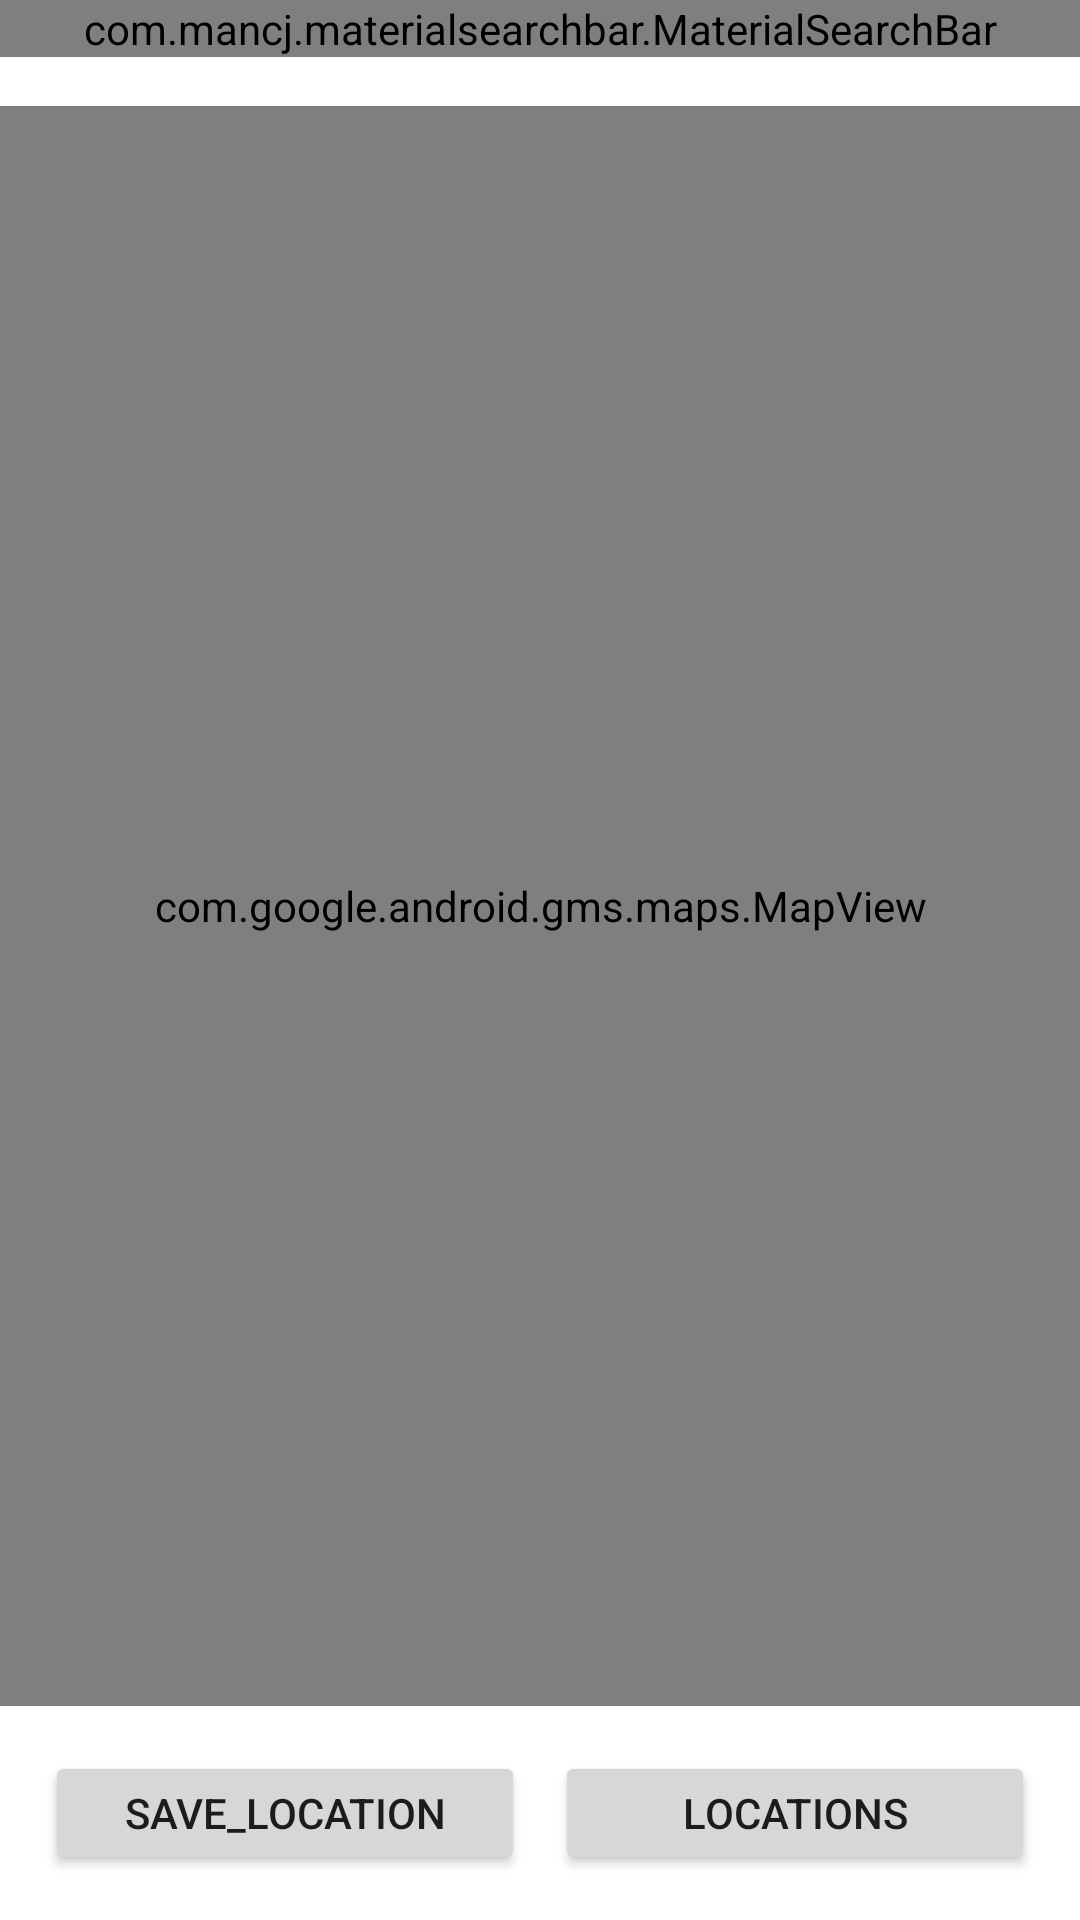

Reconstruct the res/layout file that produces this screen, plus the resources it refers to.
<!-- AndroidManifest.xml: application theme Theme.FinalMaybe -->
<!-- res/layout/activity_map.xml -->
<?xml version="1.0" encoding="utf-8"?>
<LinearLayout xmlns:android="http://schemas.android.com/apk/res/android"
    xmlns:app="http://schemas.android.com/apk/res-auto"
    xmlns:tools="http://schemas.android.com/tools"
    android:layout_width="match_parent"
    android:layout_height="match_parent"
    xmlns:map="http://schemas.android.com/apk/res-auto"
    tools:context=".MapActivity"
    android:orientation="vertical">

    <RelativeLayout
        android:layout_width="match_parent"
        android:layout_height="0dp"
        android:layout_weight="1"
        >
        <com.mancj.materialsearchbar.MaterialSearchBar
            android:id="@+id/lsearch_query"
            app:mt_speechMode = "true"
            app:mt_maxSuggestionsCount="10"
            android:layout_width="match_parent"
            android:layout_height="wrap_content"

            />
        <Button
            android:id="@+id/Lbtn_search"
            android:layout_width="0dp"
            android:layout_height="0dp"
            android:text="Search"
            android:layout_weight="5"/>

    </RelativeLayout>

    <LinearLayout
        android:layout_width="match_parent"
        android:layout_height="0dp"
        android:layout_weight="15">
    <com.google.android.gms.maps.MapView
        android:id="@+id/map_view"
        android:layout_width="match_parent"
        android:layout_height="match_parent"
        map:uiZoomControls="true"
        map:uiRotateGestures="true"
        map:cameraTilt="30"
        map:mapType="hybrid"


        />
    </LinearLayout>
    <LinearLayout
        android:layout_width="match_parent"
        android:layout_height="0dp"
        android:layout_weight="2"
        android:padding="10dp"

        >

    <Button
        android:layout_width="0dp"
        android:layout_height="match_parent"
        android:layout_weight="1"
        android:text="Save_Location"
        android:id="@+id/save_location"
        android:layout_margin="5dp"
        />
    <Button
        android:layout_width="0dp"
        android:layout_height="match_parent"
        android:layout_weight="1"
        android:text="Locations"
        android:id="@+id/Location_List_Button"
        android:layout_margin="5dp"

        />


    </LinearLayout>

</LinearLayout>
<!-- resources referenced by this layout -->
<resources>
  <style name="Theme.FinalMaybe" parent="Theme.MaterialComponents.DayNight.NoActionBar">
          
          <item name="colorPrimary">@color/gmts_dark_gray</item>
          <item name="colorPrimaryVariant">@color/gmts_dark_gray</item>
          <item name="colorOnPrimary">@color/white</item>
          
          <item name="colorSecondary">@color/teal_200</item>
          <item name="colorSecondaryVariant">@color/teal_700</item>
          <item name="colorOnSecondary">@color/black</item>
          
          <item name="android:statusBarColor">?attr/colorPrimaryVariant</item>
          
      </style>
  <!-- not gathered from this repository: default colours our renderer supplied (Android Studio template values) -->
  <color name="teal_200">#FF03DAC5</color>
  <color name="teal_700">#FF018786</color>
  <color name="black">#FF000000</color>
  <color name="white">#FFFFFFFF</color>
</resources>
